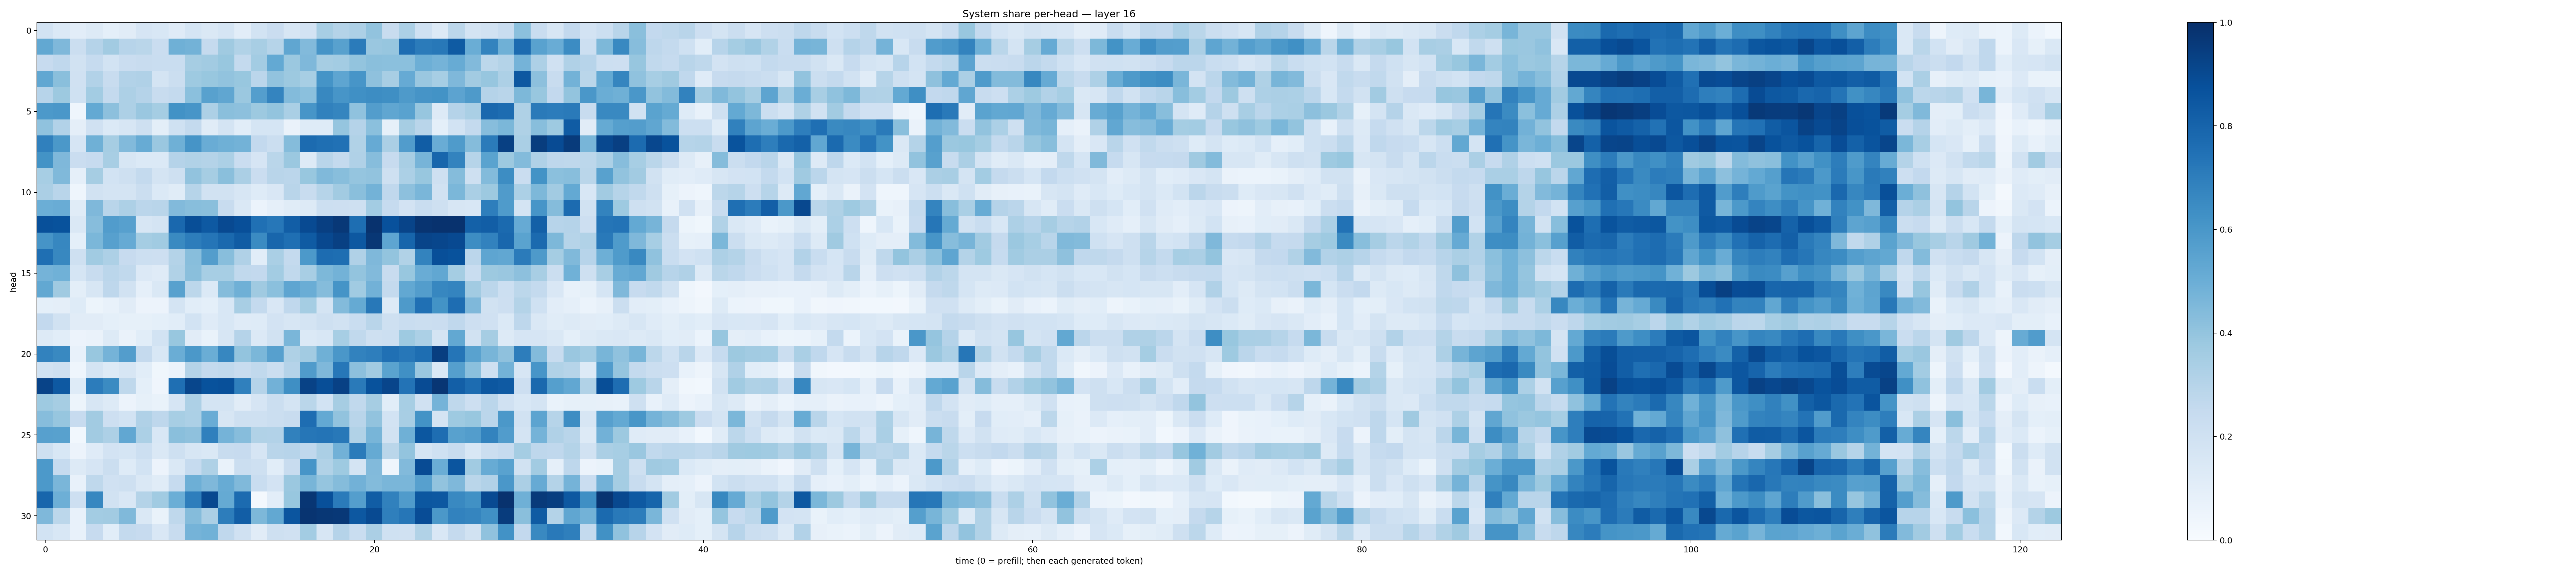

The table this chart was drawn from, first rows:
0.18642622, 0.1403817, 0.10425087, 0.13137048, 0.093637004, 0.11173469, 0.16513714, 0.15530129, 0.11855794, 0.1682811, 0.14761, 0.17014761, 0.10485788, 0.1839035, 0.2287107, 0.15715891, 0.18208921, 0.34554663, 0.30655652, 0.32810968, 0.40529564, 0.23734622, 0.33067003, 0.20007002
0.5248, 0.4517, 0.2232, 0.3045, 0.3625, 0.2956, 0.2863, 0.229, 0.4908, 0.4776, 0.2501, 0.3685, 0.315, 0.3412, 0.2978, 0.5327, 0.4452, 0.6114, 0.5582, 0.7102, 0.386, 0.3925, 0.7634, 0.7084
0.2432, 0.2693, 0.1911, 0.2492, 0.1871, 0.2295, 0.2344, 0.2333, 0.2324, 0.3478, 0.3623, 0.3873, 0.2553, 0.3567, 0.5212, 0.3817, 0.4494, 0.3494, 0.3584, 0.3988, 0.4229, 0.4191, 0.4208, 0.4929
0.5294, 0.423, 0.1985, 0.3087, 0.235, 0.3113, 0.3169, 0.1786, 0.2226, 0.3734, 0.3872, 0.4058, 0.3878, 0.2842, 0.4032, 0.3768, 0.3475, 0.6153, 0.5378, 0.6059, 0.4106, 0.3417, 0.5125, 0.3861
0.2968, 0.3766, 0.2019, 0.356, 0.2564, 0.327, 0.304, 0.2379, 0.2566, 0.4214, 0.5555, 0.5333, 0.3797, 0.569, 0.6726, 0.4407, 0.4195, 0.662, 0.6089, 0.6291, 0.6422, 0.6346, 0.5878, 0.6098
0.5929, 0.5986, 0.04666, 0.5206, 0.4168, 0.3256, 0.3833, 0.3539, 0.6227, 0.6077, 0.3249, 0.4249, 0.4158, 0.3771, 0.3989, 0.3367, 0.6081, 0.6859, 0.6687, 0.4066, 0.5738, 0.5326, 0.5534, 0.3908
0.4076, 0.3092, 0.09563, 0.1989, 0.1406, 0.1603, 0.2041, 0.09877, 0.2014, 0.2568, 0.1166, 0.1762, 0.1082, 0.17, 0.1696, 0.06547, 0.1239, 0.122, 0.3967, 0.3021, 0.4213, 0.08547, 0.3482, 0.2909
0.6894, 0.5972, 0.1669, 0.4888, 0.3511, 0.4429, 0.5109, 0.3861, 0.4906, 0.6099, 0.5062, 0.4896, 0.4791, 0.2611, 0.2257, 0.4371, 0.7697, 0.7552, 0.7466, 0.314, 0.5143, 0.3344, 0.5765, 0.8279
0.6181, 0.4498, 0.2295, 0.2431, 0.3423, 0.1632, 0.1376, 0.1384, 0.3041, 0.3134, 0.3077, 0.3313, 0.2297, 0.167, 0.2874, 0.3797, 0.125, 0.2912, 0.2543, 0.3193, 0.4321, 0.2446, 0.3401, 0.4724
0.3458, 0.4482, 0.08627, 0.3504, 0.1838, 0.2062, 0.2566, 0.1763, 0.2064, 0.4034, 0.3504, 0.425, 0.334, 0.2301, 0.2925, 0.2819, 0.3872, 0.4465, 0.4262, 0.3948, 0.4062, 0.2054, 0.3283, 0.3875
0.3345, 0.2895, 0.04498, 0.1947, 0.1774, 0.1791, 0.2215, 0.1378, 0.1164, 0.2975, 0.1921, 0.1911, 0.1587, 0.1219, 0.1507, 0.2915, 0.2387, 0.2988, 0.3603, 0.4255, 0.4773, 0.2659, 0.4173, 0.462
0.4974, 0.507, 0.1133, 0.4495, 0.2922, 0.3271, 0.2839, 0.2917, 0.4422, 0.426, 0.4244, 0.2399, 0.1429, 0.0615, 0.08888, 0.1144, 0.1311, 0.2163, 0.2133, 0.2092, 0.357, 0.2486, 0.1804, 0.2305
0.878, 0.8709, 0.1411, 0.4298, 0.5766, 0.5609, 0.1631, 0.1759, 0.7813, 0.8867, 0.8401, 0.9023, 0.8795, 0.7511, 0.7239, 0.8216, 0.8981, 0.939, 0.9663, 0.7594, 0.9911, 0.8745, 0.921, 0.9815
0.6129, 0.6651, 0.09143, 0.4598, 0.5618, 0.5144, 0.3549, 0.3637, 0.6561, 0.701, 0.7315, 0.7798, 0.8302, 0.651, 0.7891, 0.7565, 0.8328, 0.9051, 0.9337, 0.8474, 0.9688, 0.5383, 0.7957, 0.9189
0.7546, 0.662, 0.2054, 0.3643, 0.3281, 0.2426, 0.2164, 0.2126, 0.3057, 0.4279, 0.5709, 0.4263, 0.3203, 0.1085, 0.3381, 0.2578, 0.5929, 0.7664, 0.7585, 0.3179, 0.4531, 0.4001, 0.315, 0.6775
0.4764, 0.4866, 0.1683, 0.2368, 0.2845, 0.2619, 0.1365, 0.1192, 0.3143, 0.4245, 0.346, 0.3462, 0.2628, 0.2595, 0.3572, 0.2648, 0.3432, 0.4567, 0.4776, 0.4008, 0.445, 0.2383, 0.3902, 0.5069
0.5256, 0.3696, 0.1012, 0.1583, 0.2761, 0.195, 0.08663, 0.1422, 0.5563, 0.2774, 0.1395, 0.4364, 0.4917, 0.3682, 0.4214, 0.5355, 0.5, 0.4339, 0.6163, 0.3655, 0.4821, 0.2547, 0.5235, 0.5733
0.09324, 0.09628, 0.1242, 0.05132, 0.07543, 0.1132, 0.05702, 0.05527, 0.1726, 0.1065, 0.09261, 0.153, 0.341, 0.2555, 0.1503, 0.269, 0.3526, 0.1736, 0.4381, 0.5166, 0.7202, 0.1295, 0.5879, 0.7508
0.2609, 0.1948, 0.113, 0.1099, 0.09216, 0.08231, 0.08363, 0.09041, 0.1087, 0.1857, 0.1181, 0.1554, 0.1195, 0.1213, 0.1835, 0.1612, 0.1754, 0.2042, 0.1911, 0.2316, 0.2924, 0.2089, 0.2339, 0.2264
0.126, 0.1061, 0.05842, 0.06449, 0.1281, 0.06529, 0.1074, 0.1861, 0.3906, 0.1106, 0.06704, 0.1581, 0.3036, 0.1351, 0.1953, 0.4618, 0.1373, 0.1535, 0.3458, 0.2628, 0.2074, 0.217, 0.3734, 0.3283
0.6823, 0.6567, 0.07248, 0.3898, 0.4733, 0.5739, 0.251, 0.1553, 0.5027, 0.5975, 0.5009, 0.6651, 0.4003, 0.4606, 0.5621, 0.3221, 0.3598, 0.4891, 0.6006, 0.6797, 0.697, 0.7538, 0.7231, 0.7592
0.1942, 0.2059, 0.04573, 0.1737, 0.125, 0.1603, 0.1089, 0.03534, 0.06165, 0.3066, 0.2552, 0.2635, 0.236, 0.2649, 0.2198, 0.3034, 0.5782, 0.4526, 0.7241, 0.4163, 0.3615, 0.5481, 0.6296, 0.3863
0.9225, 0.8433, 0.1216, 0.7037, 0.6519, 0.2699, 0.09048, 0.0424, 0.754, 0.911, 0.8694, 0.8761, 0.6891, 0.3024, 0.4815, 0.6339, 0.9259, 0.884, 0.9304, 0.7145, 0.8672, 0.9153, 0.7419, 0.8936
0.3737, 0.3492, 0.05447, 0.1569, 0.1322, 0.05777, 0.0838, 0.06681, 0.1671, 0.325, 0.1751, 0.1731, 0.1118, 0.1646, 0.2263, 0.1724, 0.2861, 0.1859, 0.35, 0.265, 0.3501, 0.108, 0.3446, 0.1975
0.4313, 0.3917, 0.2443, 0.3627, 0.2121, 0.1863, 0.3195, 0.2763, 0.3473, 0.3314, 0.5067, 0.162, 0.2043, 0.2089, 0.2227, 0.2356, 0.7623, 0.5196, 0.4035, 0.2901, 0.4031, 0.1844, 0.3402, 0.6192
0.5615, 0.5559, 0.03123, 0.3628, 0.3249, 0.5276, 0.3304, 0.1559, 0.4232, 0.4115, 0.6883, 0.4751, 0.4324, 0.3164, 0.3094, 0.6875, 0.7299, 0.7381, 0.7221, 0.3136, 0.4657, 0.1914, 0.4888, 0.8497
0.2103, 0.1536, 0.05702, 0.1188, 0.1836, 0.1681, 0.2165, 0.1478, 0.2103, 0.1589, 0.1479, 0.2368, 0.2451, 0.165, 0.2915, 0.2949, 0.2681, 0.3323, 0.4829, 0.7105, 0.5171, 0.2865, 0.4022, 0.1704
0.593, 0.2486, 0.1275, 0.1641, 0.2195, 0.1237, 0.1848, 0.05579, 0.1437, 0.2491, 0.3232, 0.06778, 0.2247, 0.2088, 0.1066, 0.236, 0.6086, 0.3138, 0.3739, 0.1744, 0.4429, 0.04414, 0.4422, 0.8931
0.5916, 0.4646, 0.07676, 0.2723, 0.1985, 0.2088, 0.1427, 0.1135, 0.2483, 0.4922, 0.4496, 0.5115, 0.4489, 0.2339, 0.18, 0.3812, 0.466, 0.3976, 0.4344, 0.4833, 0.438, 0.4645, 0.4613, 0.5613
0.7898, 0.4926, 0.2145, 0.6661, 0.1876, 0.151, 0.3051, 0.3654, 0.4973, 0.6955, 0.9039, 0.5161, 0.7714, 0.02148, 0.1019, 0.3885, 0.9759, 0.8784, 0.71, 0.5664, 0.8281, 0.6855, 0.5792, 0.8483
0.4498, 0.2811, 0.07295, 0.3576, 0.3616, 0.4484, 0.1459, 0.06762, 0.2707, 0.4351, 0.3338, 0.7007, 0.8208, 0.4559, 0.5273, 0.8586, 0.9815, 0.9718, 0.9653, 0.8438, 0.8961, 0.6921, 0.7266, 0.8873
0.184, 0.1527, 0.07618, 0.2458, 0.1069, 0.2551, 0.2456, 0.1514, 0.239, 0.4761, 0.4878, 0.266, 0.1977, 0.1132, 0.2076, 0.1966, 0.3569, 0.1607, 0.302, 0.2313, 0.3353, 0.2029, 0.1983, 0.3129
